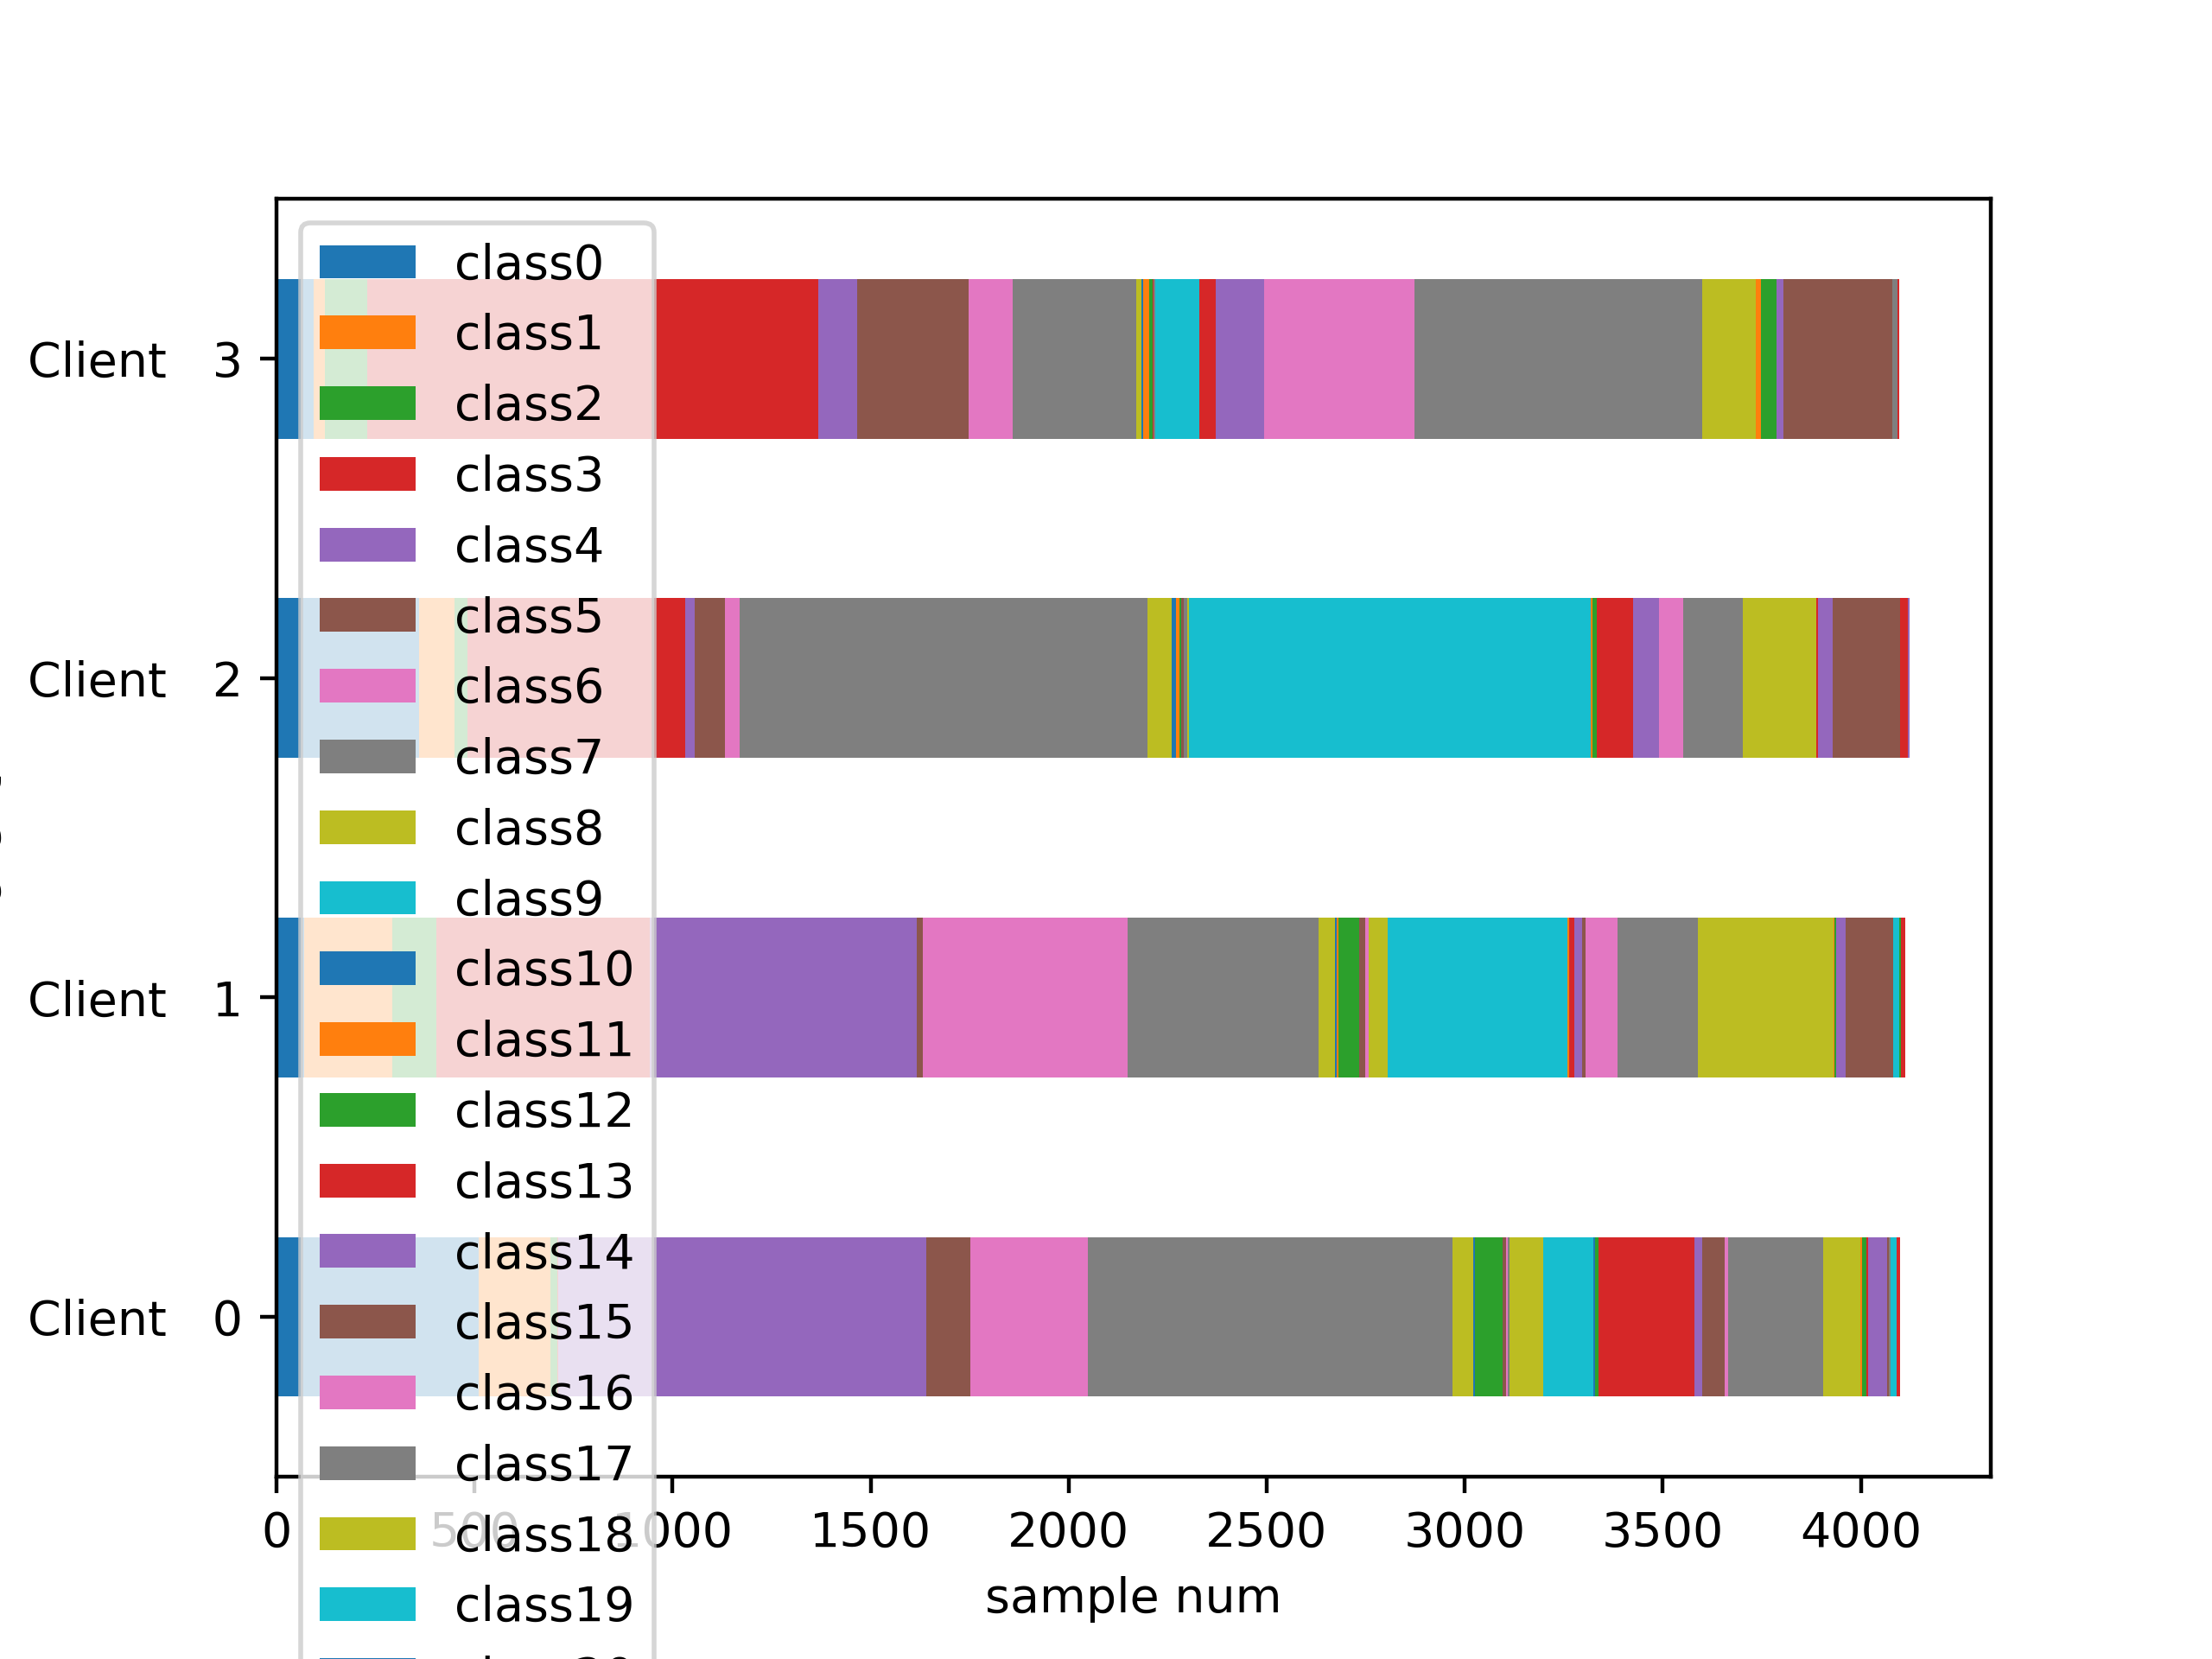

Source data for this figure (header and first rows):
Class frequencies:
client, class0, class1, class2, class3, class4, class5, class6, class7, class8, class9, class10, class11, class12, class13, class14, class15, class16, class17, class18, class19, class20, class21, class22
Client   0, 0.124, 0.044, 0.004, 0.001, 0.225, 0.027, 0.072, 0.223, 0.013, 0.00, 0.001, 0.000, 0.017, 0.000, 0.000, 0.002, 0.001, 0.001, 0.021, 0.031, 0.001, 0.000, 0.002
Client   1, 0.017, 0.054, 0.027, 0.131, 0.163, 0.004, 0.125, 0.117, 0.010, 0.00, 0.001, 0.001, 0.013, 0.00, 0.00, 0.004, 0.002, 0.00, 0.012, 0.110, 0.00, 0.001, 0.00
Client   2, 0.087, 0.022, 0.008, 0.133, 0.006, 0.019, 0.009, 0.249, 0.015, 0.000, 0.003, 0.002, 0.001, 0.000, 0.00, 0.002, 0.000, 0.002, 0.001, 0.246, 0.00, 0.001, 0.003
Client   3, 0.023, 0.007, 0.026, 0.276, 0.024, 0.068, 0.027, 0.076, 0.003, 0.000, 0.001, 0.004, 0.002, 0.001, 0.00, 0.00, 0.00, 0.001, 0.000, 0.027, 0.000, 0.00, 0.000
